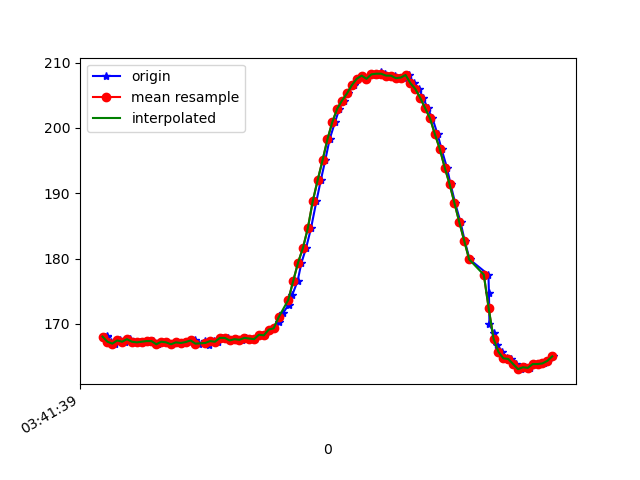

The file beside this chart, header and first rows:
1618803699592, 1499383471675329, 167.96875, -243.26172, -13.378906
1618803699597, 1499383491941475, 168.1, -243.4, -13.28
1618803699599, 1499383510376342, 168.2, -243.1, -13.38
1618803699613, 1499383529055380, 167.3, -243.5, -13.09
1618803699632, 1499383547917546, 167, -243.6, -12.99
1618803699653, 1499383567023882, 167.5, -243.7, -13.38
1618803699670, 1499383586099697, 167.3, -243.2, -13.57
1618803699694, 1499383605144991, 167.7, -243.6, -13.57
1618803699717, 1499383625838435, 167.3, -243.2, -11.91
1618803699735, 1499383643632355, 167.2, -243.9, -13.57
1618803699749, 1499383662647127, 167.3, -243.8, -12.89
1618803699769, 1499383681964724, 167.4, -243.7, -13.09
1618803699787, 1499383700918454, 167.4, -243.7, -13.09
1618803699806, 1499383719933226, 166.9, -243.7, -11.72
1618803699824, 1499383739009041, 167.3, -242.9, -12.01
1618803699844, 1499383758206942, 167.2, -243.7, -12.01
1618803699866, 1499383777313278, 166.9, -243.2, -12.4
1618803699881, 1499383796267007, 167.2, -244.1, -12.7
1618803699902, 1499383815525950, 167.1, -243.8, -12.6
1618803699922, 1499383834479680, 167.3, -243.1, -11.72
1618803699939, 1499383853494452, 167.2, -243.3, -12.6
1618803699957, 1499383872539746, 167.5, -243.5, -13.38
1618803699976, 1499383892103902, 167, -243.3, -13.09
1618803700000, 1499383910630333, 167.4, -243, -12.99
1618803700015, 1499383929736669, 166.8, -243.3, -13.09
1618803700035, 1499383948904048, 167.4, -243.6, -13.28
1618803700052, 1499383967888299, 167.3, -243.7, -13.38
1618803700070, 1499383986903071, 167.9, -243.8, -12.89
1618803700092, 1499384005856801, 167.9, -243.6, -12.99
1618803700109, 1499384024871573, 167.5, -244, -12.89
1618803700128, 1499384043916867, 167.7, -244.3, -12.99
1618803700152, 1499384063175810, 167.6, -244.2, -12.3
1618803700168, 1499384082251625, 167.9, -244.3, -12.99
1618803700185, 1499384101296918, 167.8, -244.1, -11.91
1618803700205, 1499384120311691, 167.7, -244.4, -12.6
1618803700226, 1499384139326463, 168.4, -244.3, -12.4
1618803700244, 1499384158402278, 168.3, -244.4, -12.3
1618803700263, 1499384177447572, 169.1, -244.3, -12.99
1618803700280, 1499384196492865, 169.3, -244.6, -12.01
1618803700301, 1499384215507637, 170.3, -244.2, -11.72
1618803700319, 1499384234522410, 171.7, -244.7, -12.21
1618803700341, 1499384253628746, 172.9, -245.4, -11.23
1618803700356, 1499384272582476, 174.4, -245.4, -11.23
1618803700378, 1499384291871940, 176.6, -246.4, -11.52
1618803700394, 1499384310856191, 179.4, -247.1, -11.62
1618803700413, 1499384329840442, 181.6, -247.3, -11.04
1618803700433, 1499384348916257, 184.7, -249.6, -10.55
1618803700455, 1499384367961550, 188.8, -251.9, -11.23
1618803700473, 1499384387159450, 192, -254.6, -10.45
1618803700491, 1499384406113180, 195, -257.5, -10.64
1618803700509, 1499384425066910, 198.2, -260.9, -10.16
1618803700531, 1499384444173246, 200.9, -264.2, -9.473
1618803700549, 1499384463188018, 202.9, -267.5, -9.473
1618803700566, 1499384482172269, 204.2, -271.6, -8.105
1618803700585, 1499384501187042, 205.3, -274.2, -7.129
1618803700607, 1499384520262857, 206.5, -277.1, -7.031
1618803700624, 1499384539308150, 207.5, -280, -7.422
1618803700642, 1499384558445008, 208, -282.3, -7.715
1618803700660, 1499384577520823, 207.5, -283.7, -6.348
1618803700682, 1499384596993415, 208.2, -285.3, -7.422
1618803700700, 1499384615580889, 208.1, -286.3, -7.52
... 38 more rows
